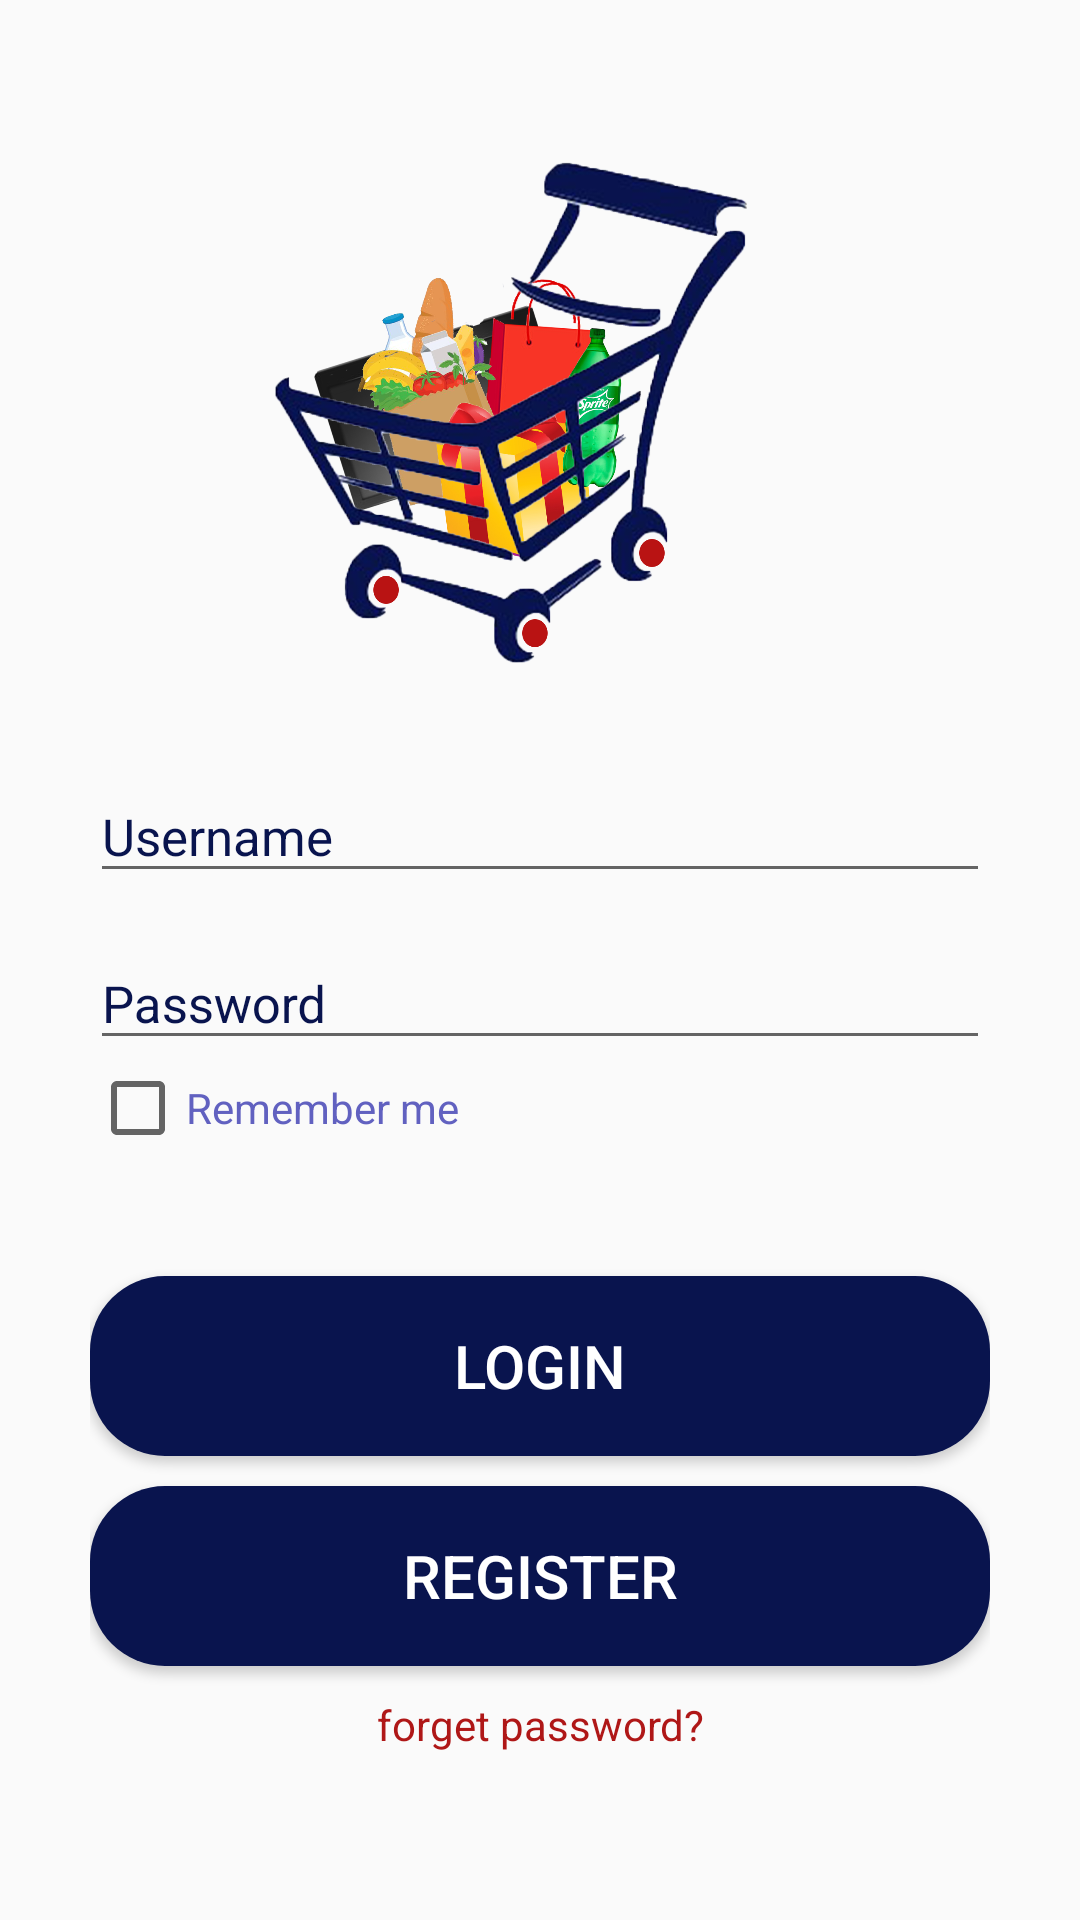

The Android layout XML behind this screen, and the referenced resources:
<!-- AndroidManifest.xml: application theme AppTheme -->
<!-- res/layout/activity_login.xml -->
<?xml version="1.0" encoding="utf-8"?>
<LinearLayout xmlns:android="http://schemas.android.com/apk/res/android"
    xmlns:app="http://schemas.android.com/apk/res-auto"
    xmlns:tools="http://schemas.android.com/tools"
    android:layout_width="match_parent"
    android:layout_height="match_parent"
    android:orientation="vertical"
    android:padding="30dp"
    tools:context=".Login">

    <ImageView
        android:layout_width="match_parent"
        android:layout_height="212dp"
        android:src="@drawable/untitled_3" />
    <com.google.android.material.textfield.TextInputLayout
        android:layout_width="match_parent"
        android:layout_height="wrap_content"
        android:focusable="true"
        android:focusableInTouchMode="true"
        android:textColorHint="@color/ColorHint"
        android:layout_marginTop="5dp">

        <EditText
            android:layout_width="match_parent"
            android:layout_height="wrap_content"
            android:id="@+id/EmailTxt"
            android:hint="Username"
            android:ems="10"
            android:inputType="text"
            android:textSize="17sp"/>
    </com.google.android.material.textfield.TextInputLayout>
    <com.google.android.material.textfield.TextInputLayout
        android:layout_width="match_parent"
        android:layout_height="wrap_content"
        android:focusable="true"
        android:focusableInTouchMode="true"
        android:textColorHint="@color/ColorHint"
        android:layout_marginTop="5dp"
        >
        <EditText
            android:layout_width="match_parent"
            android:layout_height="wrap_content"
            android:id="@+id/passwordTxt"
            android:hint="Password"
            android:ems="10"
            android:inputType="textPassword"
            android:textSize="17sp"/>
    </com.google.android.material.textfield.TextInputLayout>
    <CheckBox
        android:layout_width="wrap_content"
        android:layout_height="wrap_content"
        android:text="Remember me"
        android:id="@+id/remember"
        android:textColor="#6161C0"/>
    <Button
        android:layout_width="match_parent"
        android:layout_height="60dp"
        android:layout_marginTop="40dp"
        android:background="@drawable/button_rounded"
        android:onClick="login_btn"
        android:text="Login"
        android:textColor="#FFFFFF"
        android:textSize="20sp" />

    <Button
        android:layout_width="match_parent"
        android:layout_height="60dp"
        android:layout_marginTop="10dp"
        android:background="@drawable/button_rounded"
        android:onClick="register_btn"
        android:text="Register"
        android:textColor="#FFFFFF"
        android:textSize="20sp" />
    <TextView
        android:id="@+id/forgetTxt"
        android:layout_width="match_parent"
        android:layout_height="wrap_content"
        android:text="forget password?"
        android:layout_marginTop="10dp"
        android:textColor="#AF1717"
        android:gravity="center"
        android:onClick="forgetClick"/>
</LinearLayout>
<!-- resources referenced by this layout -->
<resources>
  <color name="ColorHint">#09144E</color>
  <!-- drawable button_rounded (drawable) -->
  <?xml version="1.0" encoding="utf-8"?>
  <shape xmlns:android="http://schemas.android.com/apk/res/android"
      android:shape="rectangle">
  
      <solid
          android:color="@color/ColorHint"/>
      <corners
          android:radius="25dp"/>
  </shape>
  <!-- drawable untitled_3: png bitmap (drawable, 996141 bytes) -->
  <style name="AppTheme" parent="Theme.AppCompat.Light">
          
          <item name="colorPrimary">@color/colorPrimary</item>
          <item name="colorPrimaryDark">@color/colorPrimaryDark</item>
          <item name="colorAccent">@color/colorAccent</item>
      </style>
  <color name="colorPrimary">#09144E</color>
  <color name="colorPrimaryDark">#09144E</color>
  <color name="colorAccent">#D81B60</color>
</resources>
